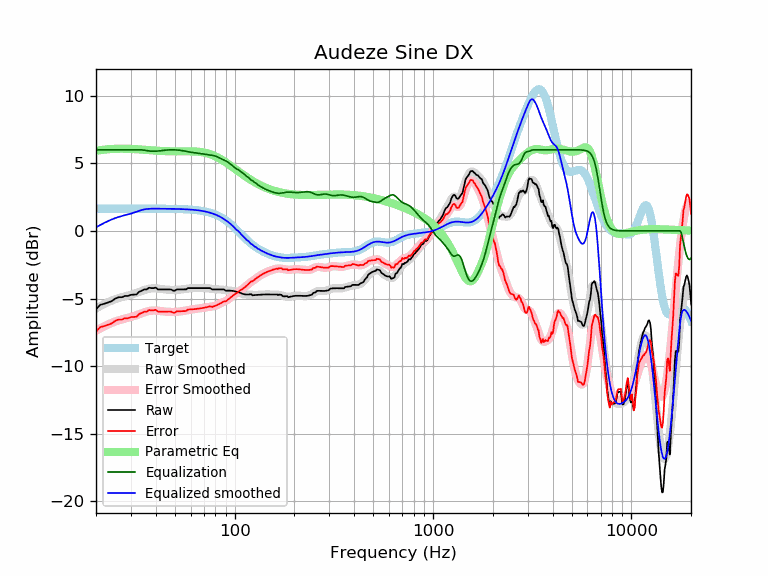

Source data for this figure (header and first rows):
frequency, raw, error, smoothed, error_smoothed, equalization, parametric_eq, equalized_raw, equalized_smoothed, target
20, -5.80, -7.45, -5.73, -7.38, 6.00, 5.92, 0.20, 0.27, 1.65
21, -5.47, -7.11, -5.56, -7.21, 6.00, 5.97, 0.53, 0.44, 1.65
22, -5.39, -7.04, -5.41, -7.06, 6.00, 6.01, 0.61, 0.59, 1.65
23, -5.29, -6.94, -5.27, -6.92, 6.00, 6.04, 0.71, 0.73, 1.65
24, -5.20, -6.84, -5.15, -6.80, 6.00, 6.06, 0.80, 0.85, 1.65
25, -5.00, -6.65, -5.05, -6.70, 6.00, 6.07, 1.00, 0.95, 1.65
26, -4.91, -6.56, -4.97, -6.62, 6.00, 6.08, 1.09, 1.03, 1.65
27, -4.91, -6.56, -4.90, -6.55, 6.00, 6.08, 1.09, 1.10, 1.65
28, -4.81, -6.46, -4.84, -6.48, 6.00, 6.08, 1.19, 1.16, 1.65
29, -4.81, -6.46, -4.78, -6.43, 6.00, 6.07, 1.19, 1.22, 1.65
30, -4.73, -6.37, -4.72, -6.37, 6.00, 6.06, 1.27, 1.28, 1.65
31, -4.71, -6.36, -4.66, -6.30, 6.00, 6.05, 1.29, 1.34, 1.65
32, -4.70, -6.35, -4.59, -6.23, 6.00, 6.04, 1.30, 1.41, 1.65
33, -4.50, -6.15, -4.52, -6.16, 6.00, 6.03, 1.50, 1.48, 1.65
34, -4.43, -6.07, -4.44, -6.09, 5.99, 6.02, 1.56, 1.55, 1.65
35, -4.33, -5.98, -4.38, -6.02, 5.97, 6.00, 1.64, 1.59, 1.65
36, -4.33, -5.97, -4.32, -5.97, 5.94, 5.99, 1.61, 1.62, 1.65
37, -4.20, -5.85, -4.28, -5.92, 5.91, 5.97, 1.71, 1.63, 1.64
38, -4.23, -5.88, -4.25, -5.90, 5.90, 5.96, 1.66, 1.64, 1.64
39, -4.23, -5.88, -4.25, -5.89, 5.89, 5.95, 1.66, 1.64, 1.64
40, -4.19, -5.84, -4.25, -5.89, 5.89, 5.94, 1.70, 1.64, 1.64
41, -4.33, -5.97, -4.26, -5.91, 5.91, 5.93, 1.58, 1.64, 1.64
42, -4.33, -5.97, -4.28, -5.92, 5.92, 5.92, 1.59, 1.64, 1.64
43, -4.33, -5.97, -4.30, -5.94, 5.94, 5.91, 1.61, 1.64, 1.64
44, -4.33, -5.97, -4.32, -5.96, 5.96, 5.90, 1.63, 1.64, 1.64
45, -4.33, -5.97, -4.34, -5.98, 5.98, 5.90, 1.65, 1.64, 1.64
46, -4.33, -5.96, -4.35, -5.99, 5.99, 5.89, 1.66, 1.64, 1.64
47, -4.33, -5.96, -4.36, -5.99, 5.99, 5.89, 1.66, 1.63, 1.63
48, -4.34, -5.98, -4.36, -6.00, 6.00, 5.89, 1.65, 1.63, 1.63
49, -4.43, -6.05, -4.37, -6.00, 6.00, 5.88, 1.57, 1.63, 1.63
50, -4.42, -6.05, -4.37, -5.99, 5.99, 5.88, 1.57, 1.63, 1.63
51, -4.33, -5.95, -4.36, -5.99, 5.99, 5.88, 1.66, 1.62, 1.62
52, -4.33, -5.95, -4.35, -5.97, 5.97, 5.88, 1.65, 1.62, 1.62
53, -4.33, -5.95, -4.34, -5.96, 5.96, 5.88, 1.63, 1.62, 1.62
54, -4.33, -5.94, -4.33, -5.94, 5.94, 5.88, 1.61, 1.61, 1.61
55, -4.33, -5.94, -4.32, -5.92, 5.92, 5.89, 1.60, 1.61, 1.61
56, -4.33, -5.93, -4.30, -5.90, 5.90, 5.89, 1.57, 1.60, 1.60
57, -4.32, -5.92, -4.29, -5.88, 5.88, 5.89, 1.56, 1.60, 1.60
58, -4.23, -5.82, -4.27, -5.86, 5.86, 5.89, 1.63, 1.59, 1.59
59, -4.23, -5.82, -4.26, -5.84, 5.84, 5.89, 1.61, 1.58, 1.58
60, -4.23, -5.81, -4.24, -5.82, 5.82, 5.89, 1.59, 1.58, 1.58
61, -4.23, -5.80, -4.24, -5.80, 5.80, 5.88, 1.57, 1.57, 1.57
62, -4.23, -5.79, -4.23, -5.79, 5.79, 5.88, 1.56, 1.56, 1.56
63, -4.23, -5.78, -4.23, -5.78, 5.78, 5.88, 1.55, 1.55, 1.55
64, -4.23, -5.77, -4.23, -5.77, 5.77, 5.87, 1.53, 1.54, 1.54
65, -4.23, -5.76, -4.23, -5.76, 5.76, 5.86, 1.52, 1.53, 1.53
66, -4.23, -5.75, -4.23, -5.74, 5.74, 5.85, 1.51, 1.51, 1.51
67, -4.23, -5.73, -4.23, -5.73, 5.73, 5.84, 1.50, 1.50, 1.50
68, -4.23, -5.72, -4.23, -5.72, 5.72, 5.83, 1.48, 1.49, 1.49
69, -4.23, -5.70, -4.23, -5.70, 5.70, 5.81, 1.47, 1.47, 1.47
70, -4.23, -5.69, -4.23, -5.68, 5.68, 5.80, 1.45, 1.45, 1.45
71, -4.23, -5.67, -4.23, -5.67, 5.67, 5.78, 1.43, 1.44, 1.44
72, -4.23, -5.65, -4.23, -5.65, 5.65, 5.76, 1.42, 1.42, 1.42
73, -4.23, -5.63, -4.24, -5.64, 5.64, 5.73, 1.40, 1.40, 1.40
74, -4.23, -5.61, -4.25, -5.62, 5.62, 5.71, 1.39, 1.37, 1.37
75, -4.23, -5.58, -4.27, -5.61, 5.61, 5.68, 1.38, 1.35, 1.35
76, -4.27, -5.60, -4.28, -5.60, 5.60, 5.65, 1.33, 1.32, 1.32
77, -4.33, -5.63, -4.30, -5.59, 5.59, 5.62, 1.26, 1.30, 1.30
78, -4.33, -5.60, -4.31, -5.58, 5.58, 5.59, 1.25, 1.27, 1.27
79, -4.33, -5.57, -4.32, -5.56, 5.56, 5.55, 1.23, 1.24, 1.24
... 553 more rows
